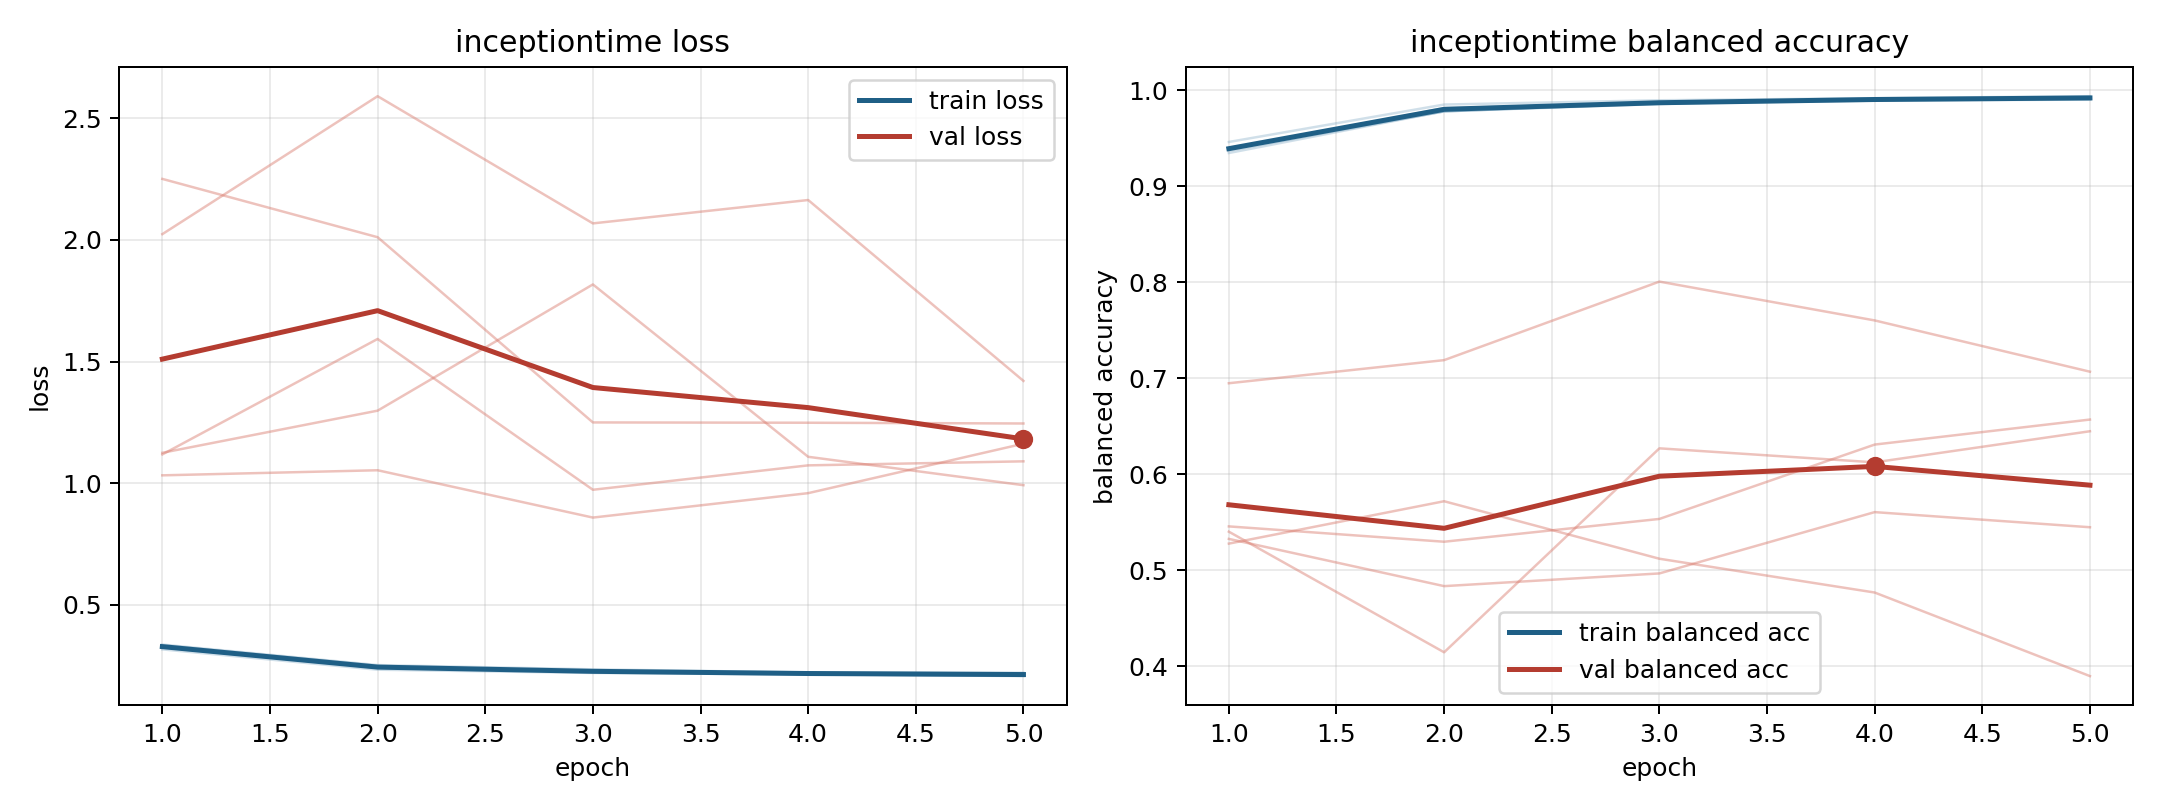

Source data for this figure (header and first rows):
model, fold, epoch, train_loss, train_balanced_accuracy, val_loss, val_balanced_accuracy
inceptiontime, 1, 1, 0.3277, 0.9393, 1.125, 0.5457
inceptiontime, 1, 2, 0.2433, 0.9779, 1.298, 0.5297
inceptiontime, 1, 3, 0.2261, 0.9864, 1.817, 0.5535
inceptiontime, 1, 4, 0.2149, 0.9896, 1.108, 0.6309
inceptiontime, 1, 5, 0.2067, 0.993, 0.9917, 0.657
inceptiontime, 2, 1, 0.3364, 0.9345, 1.118, 0.5402
inceptiontime, 2, 2, 0.252, 0.978, 1.593, 0.4146
inceptiontime, 2, 3, 0.2345, 0.9855, 0.9729, 0.627
inceptiontime, 2, 4, 0.2216, 0.9911, 1.073, 0.6124
inceptiontime, 2, 5, 0.2206, 0.9907, 1.09, 0.6448
inceptiontime, 3, 1, 0.3166, 0.946, 2.024, 0.5327
inceptiontime, 3, 2, 0.2331, 0.985, 2.591, 0.4835
inceptiontime, 3, 3, 0.2197, 0.9895, 2.068, 0.4967
inceptiontime, 3, 4, 0.2138, 0.9916, 2.164, 0.5606
inceptiontime, 3, 5, 0.2078, 0.9937, 1.421, 0.5448
inceptiontime, 4, 1, 0.3255, 0.9385, 1.032, 0.6948
inceptiontime, 4, 2, 0.2414, 0.9813, 1.053, 0.7189
inceptiontime, 4, 3, 0.2257, 0.9866, 0.8585, 0.8006
inceptiontime, 4, 4, 0.2176, 0.99, 0.959, 0.7602
inceptiontime, 4, 5, 0.2146, 0.9918, 1.162, 0.7068
inceptiontime, 5, 1, 0.3333, 0.937, 2.251, 0.5278
inceptiontime, 5, 2, 0.2489, 0.9779, 2.011, 0.5719
inceptiontime, 5, 3, 0.2257, 0.9865, 1.25, 0.512
inceptiontime, 5, 4, 0.2189, 0.9891, 1.249, 0.4769
inceptiontime, 5, 5, 0.2157, 0.9902, 1.245, 0.3898
